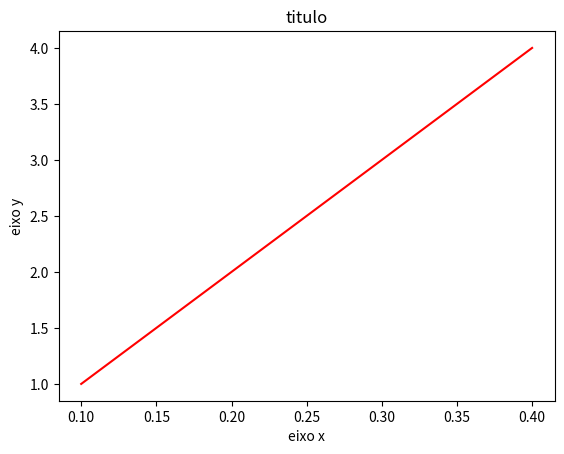

The matplotlib source for this figure:
import numpy 
import matplotlib.pyplot as plt

def graficos(x, y):
    plt.plot(x, y, '-r')
    plt.xlabel("eixo x")
    plt.ylabel("eixo y")
    plt.title("titulo")
    plt.savefig("plot.png")

ax = [0.1, 0.2, 0.3, 0.4]
ay = [1, 2, 3, 4]

graficos(ax, ay)